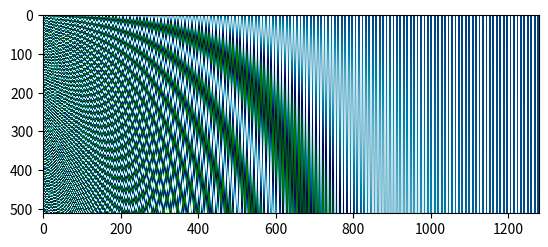

Reproduce this figure in Python.
import math
import numpy as np

%matplotlib inline
from matplotlib import pyplot as plt
import matplotlib as mpl

mpl.rcParams['figure.dpi']=130


def get_positional_watermark(max_sequence_length, embedding_dimensions):
    pe_matrix = np.zeros((max_sequence_length, embedding_dimensions), dtype=np.float32)
    
    for pos in range(max_sequence_length):
        for i in range(0, embedding_dimensions, 2):
            pe_matrix[pos,i] = math.sin( pos / math.pow( 10000, (i) / embedding_dimensions  ) )
            pe_matrix[pos,i+1] = math.cos( pos / math.pow( 10000, (i) / embedding_dimensions ) )
    
    return pe_matrix

plt.imshow(get_positional_watermark(512, 1280), interpolation='nearest',cmap='ocean')
plt.show()

print ( get_positional_watermark( 8, 24 ) )

